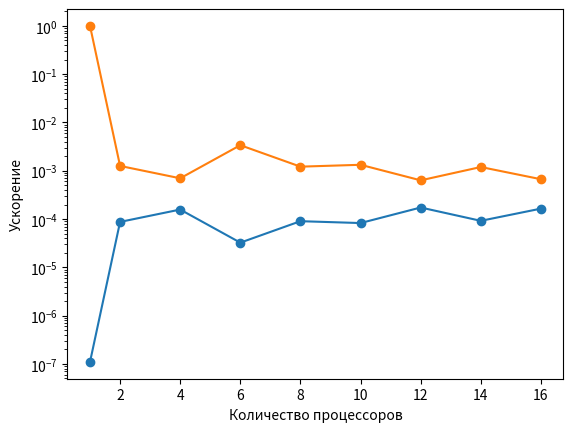

This chart was generated by the following Python code:
from matplotlib import pyplot as plt

X = [1] + [(x + 1) * 2 for x in range(8)]
Y = [
1.1e-07,
8.7317e-05,
0.000157431,
3.2462e-05,
9.0373e-05,
8.2668e-05,
0.000173562,
9.1936e-05,
0.000164535,
]

S = [Y[0] / t for t in Y]

plt.xlabel('Количество процессоров')
plt.ylabel('Время работы, сек.')

plt.plot(X, Y, marker='o')
plt.show()


plt.xlabel('Количество процессоров')
plt.ylabel('Ускорение')
plt.yscale('log')

plt.plot(X, S, marker='o')
plt.show()